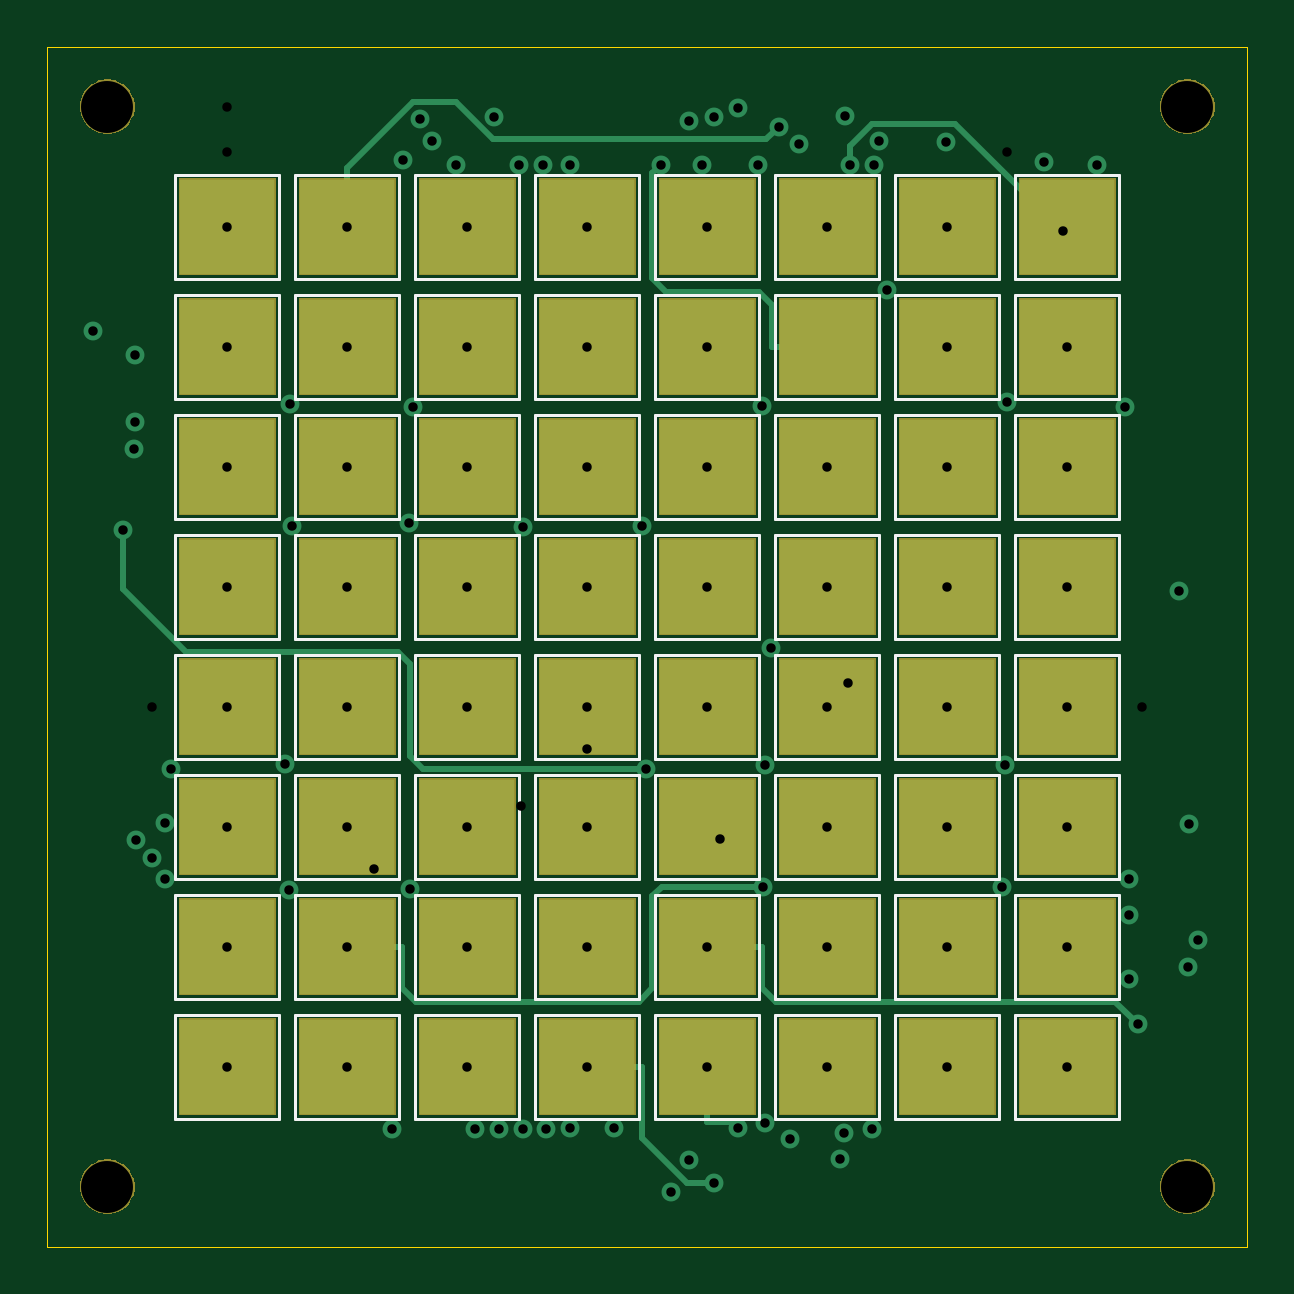
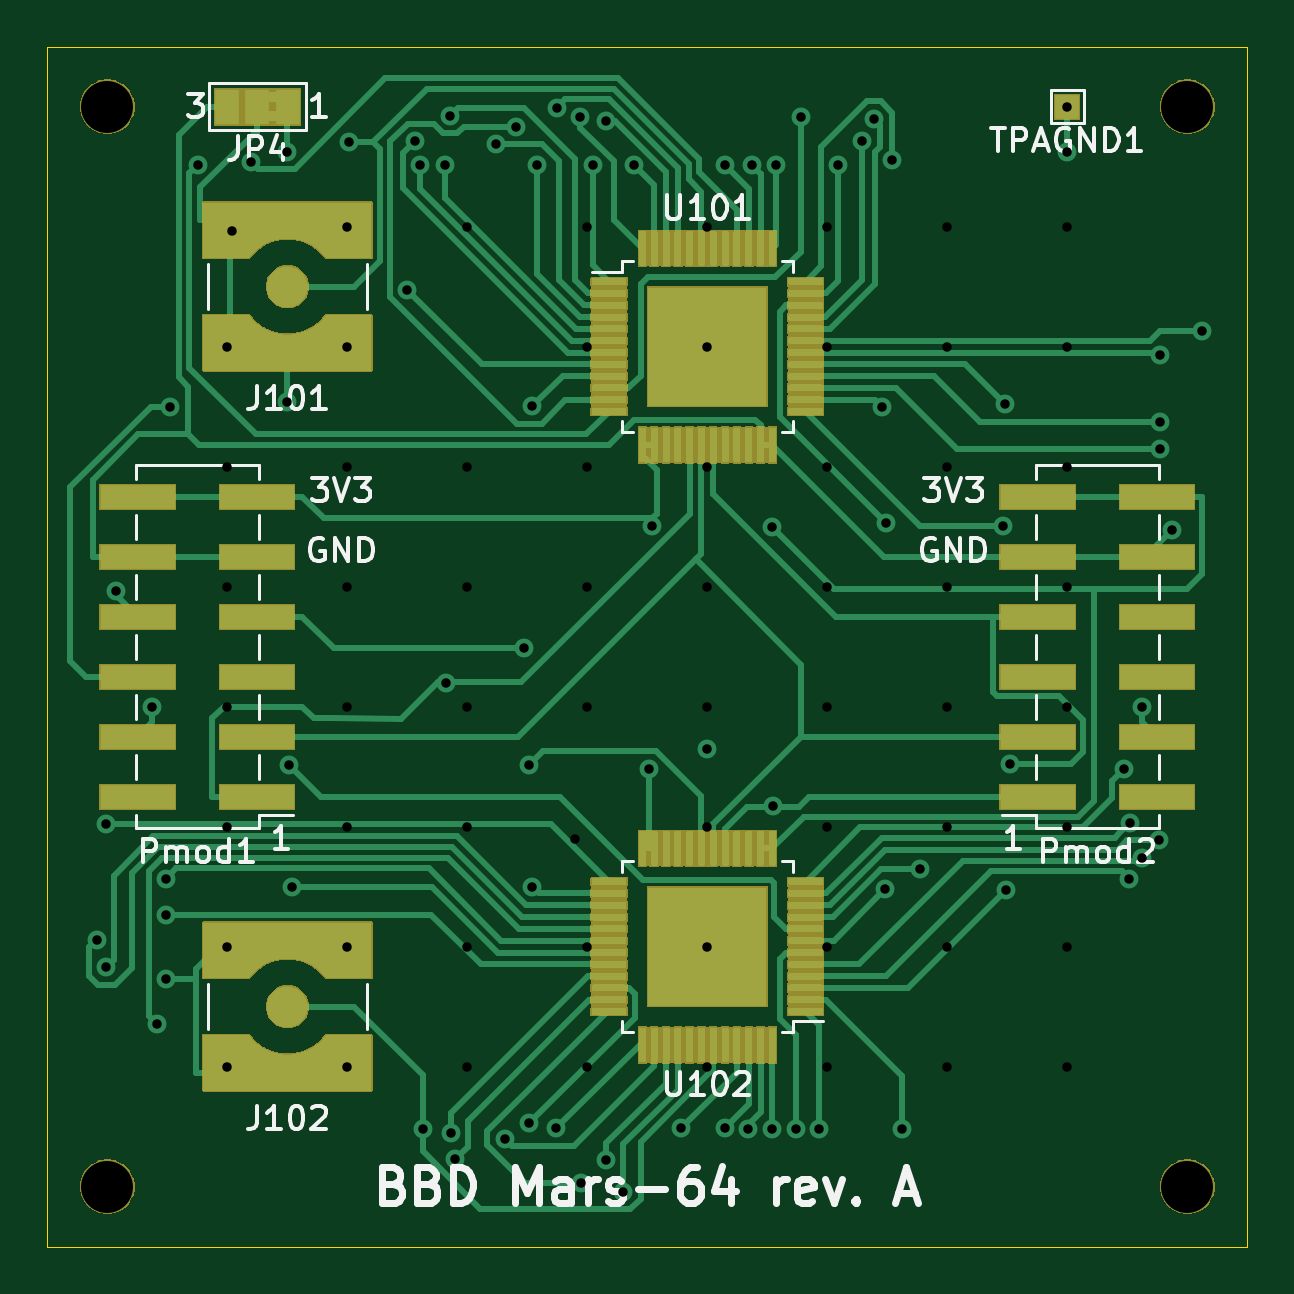
Circuit board: 16 layer files. Board 50.8 x 50.8 mm.
- bottom_copper: Mars-64-B_Cu.gbr (191947 bytes)
- bottom_mask: Mars-64-B_Mask.gbr (76469 bytes)
- paste: Mars-64-B_Paste.gbr (217549 bytes)
- bottom_silk: Mars-64-B_SilkS.gbr (20911 bytes)
- outline: Mars-64-Edge_Cuts.gbr (669 bytes)
- top_copper: Mars-64-F_Cu.gbr (7603 bytes)
- top_mask: Mars-64-F_Mask.gbr (12767 bytes)
- paste: Mars-64-F_Paste.gbr (486 bytes)
- top_silk: Mars-64-F_SilkS.gbr (12799 bytes)
- inner_copper: Mars-64-In1_Cu.gbr (157993 bytes)
- inner_copper: Mars-64-In2_Cu.gbr (17146 bytes)
- drill: Mars-64-NPTH.drl (341 bytes)
- drill: Mars-64-PTH.drl (1480 bytes)
- drill: Mars-64-front-in2.drl (1150 bytes)
- drill: Mars-64-in1-back.drl (373 bytes)
- drill: Mars-64-in2-back.drl (333 bytes)

=== bottom_copper: Mars-64-B_Cu.gbr (191947 bytes, source omitted) ===
=== bottom_mask: Mars-64-B_Mask.gbr (76469 bytes, source omitted) ===
=== paste: Mars-64-B_Paste.gbr (217549 bytes, source omitted) ===
=== bottom_silk: Mars-64-B_SilkS.gbr (20911 bytes, source omitted) ===
=== outline: Mars-64-Edge_Cuts.gbr ===
G04 #@! TF.GenerationSoftware,KiCad,Pcbnew,(5.1.5)-3*
G04 #@! TF.CreationDate,2020-02-10T18:10:01+01:00*
G04 #@! TF.ProjectId,Mars-64,4d617273-2d36-4342-9e6b-696361645f70,A*
G04 #@! TF.SameCoordinates,Original*
G04 #@! TF.FileFunction,Profile,NP*
%FSLAX46Y46*%
G04 Gerber Fmt 4.6, Leading zero omitted, Abs format (unit mm)*
G04 Created by KiCad (PCBNEW (5.1.5)-3) date 2020-02-10 18:10:01*
%MOMM*%
%LPD*%
G04 APERTURE LIST*
%ADD10C,0.050000*%
G04 APERTURE END LIST*
D10*
X35560000Y-30480000D02*
X35560000Y-81280000D01*
X86360000Y-30480000D02*
X86360000Y-81280000D01*
X86360000Y-81280000D02*
X35560000Y-81280000D01*
X35560000Y-30480000D02*
X86360000Y-30480000D01*
M02*

=== top_copper: Mars-64-F_Cu.gbr (7603 bytes, source omitted) ===
=== top_mask: Mars-64-F_Mask.gbr (12767 bytes, source omitted) ===
=== paste: Mars-64-F_Paste.gbr ===
G04 #@! TF.GenerationSoftware,KiCad,Pcbnew,(5.1.5)-3*
G04 #@! TF.CreationDate,2020-02-10T18:10:01+01:00*
G04 #@! TF.ProjectId,Mars-64,4d617273-2d36-4342-9e6b-696361645f70,A*
G04 #@! TF.SameCoordinates,Original*
G04 #@! TF.FileFunction,Paste,Top*
G04 #@! TF.FilePolarity,Positive*
%FSLAX46Y46*%
G04 Gerber Fmt 4.6, Leading zero omitted, Abs format (unit mm)*
G04 Created by KiCad (PCBNEW (5.1.5)-3) date 2020-02-10 18:10:01*
%MOMM*%
%LPD*%
G04 APERTURE LIST*
G04 APERTURE END LIST*
M02*

=== top_silk: Mars-64-F_SilkS.gbr (12799 bytes, source omitted) ===
=== inner_copper: Mars-64-In1_Cu.gbr (157993 bytes, source omitted) ===
=== inner_copper: Mars-64-In2_Cu.gbr (17146 bytes, source omitted) ===
=== drill: Mars-64-NPTH.drl ===
M48
; DRILL file {KiCad (5.1.5)-3} date 2020-02-10 18:10:52
; FORMAT={-:-/ absolute / metric / decimal}
; #@! TF.CreationDate,2020-02-10T18:10:52+01:00
; #@! TF.GenerationSoftware,Kicad,Pcbnew,(5.1.5)-3
; #@! TF.FileFunction,NonPlated,1,4,NPTH
FMAT,2
METRIC
T1C2.200
%
G90
G05
T1
X38.1Y-78.74
X83.82Y-33.02
X83.82Y-78.74
X38.1Y-33.02
T0
M30

=== drill: Mars-64-PTH.drl ===
M48
; DRILL file {KiCad (5.1.5)-3} date 2020-02-10 18:10:52
; FORMAT={-:-/ absolute / metric / decimal}
; #@! TF.CreationDate,2020-02-10T18:10:52+01:00
; #@! TF.GenerationSoftware,Kicad,Pcbnew,(5.1.5)-3
; #@! TF.FileFunction,Plated,1,4,PTH
FMAT,2
METRIC
T1C0.400
%
G90
G05
T1
X37.487Y-42.501
X38.756Y-50.954
X39.241Y-47.502
X39.268Y-46.368
X39.275Y-43.527
X39.307Y-64.088
X40.006Y-64.814
X40.536Y-63.348
X40.553Y-65.711
X40.774Y-61.05
X45.618Y-60.845
X45.784Y-66.178
X45.812Y-45.628
X45.92Y-50.774
X50.166Y-76.291
X50.6Y-35.28
X50.866Y-50.663
X50.892Y-66.141
X51.019Y-45.726
X51.347Y-33.562
X51.857Y-34.467
X52.877Y-35.499
X53.681Y-76.288
X54.477Y-33.444
X54.682Y-76.288
X55.52Y-35.491
X55.682Y-76.315
X55.689Y-50.799
X56.52Y-35.498
X56.683Y-76.291
X57.683Y-76.266
X57.692Y-35.474
X59.526Y-76.272
X60.751Y-50.782
X60.882Y-61.063
X61.518Y-35.48
X61.977Y-78.948
X62.704Y-77.623
X62.72Y-33.637
X63.267Y-35.499
X63.792Y-78.586
X63.797Y-33.442
X64.806Y-33.082
X64.811Y-76.276
X65.626Y-35.499
X65.826Y-45.708
X65.84Y-66.04
X65.952Y-76.058
X65.957Y-60.877
X66.173Y-55.955
X66.525Y-33.863
X66.98Y-76.721
X67.388Y-34.588
X69.093Y-77.583
X69.289Y-76.471
X69.311Y-33.422
X69.526Y-35.481
X70.465Y-76.302
X70.566Y-35.485
X70.783Y-34.484
X71.116Y-40.764
X73.591Y-34.539
X75.989Y-66.04
X76.114Y-60.874
X76.2Y-45.508
X77.735Y-35.366
X80.005Y-35.489
X81.189Y-45.72
X81.344Y-67.24
X81.348Y-69.938
X81.351Y-65.7
X81.715Y-71.864
X83.447Y-53.506
X83.862Y-69.464
X83.882Y-63.376
X84.274Y-68.293
T0
M30

=== drill: Mars-64-front-in2.drl ===
M48
; DRILL file {KiCad (5.1.5)-3} date 2020-02-10 18:10:52
; FORMAT={-:-/ absolute / metric / decimal}
; #@! TF.CreationDate,2020-02-10T18:10:52+01:00
; #@! TF.GenerationSoftware,Kicad,Pcbnew,(5.1.5)-3
; #@! TF.FileFunction,Plated,1,3,Blind
FMAT,2
METRIC
T1C0.400
%
G90
G05
T1
X43.18Y-38.1
X43.18Y-43.18
X43.18Y-48.26
X43.18Y-53.34
X43.18Y-58.42
X43.18Y-63.5
X43.18Y-68.58
X43.18Y-73.66
X48.26Y-38.1
X48.26Y-43.18
X48.26Y-48.26
X48.26Y-53.34
X48.26Y-58.42
X48.26Y-63.5
X48.26Y-68.58
X48.26Y-73.66
X53.34Y-38.1
X53.34Y-43.18
X53.34Y-48.26
X53.34Y-53.34
X53.34Y-58.42
X53.34Y-63.5
X53.34Y-68.58
X53.34Y-73.66
X58.42Y-38.1
X58.42Y-43.18
X58.42Y-48.26
X58.42Y-53.34
X58.42Y-58.42
X58.42Y-63.5
X58.42Y-68.58
X58.42Y-73.66
X63.5Y-38.1
X63.5Y-43.18
X63.5Y-48.26
X63.5Y-53.34
X63.5Y-58.42
X63.5Y-68.58
X63.5Y-73.66
X64.031Y-64.006
X68.58Y-38.1
X68.58Y-48.26
X68.58Y-53.34
X68.58Y-58.42
X68.58Y-63.5
X68.58Y-68.58
X68.58Y-73.66
X73.66Y-38.1
X73.66Y-43.18
X73.66Y-48.26
X73.66Y-53.34
X73.66Y-58.42
X73.66Y-63.5
X73.66Y-68.58
X73.66Y-73.66
X78.545Y-38.295
X78.74Y-43.18
X78.74Y-48.26
X78.74Y-53.34
X78.74Y-58.42
X78.74Y-63.5
X78.74Y-68.58
X78.74Y-73.66
T0
M30

=== drill: Mars-64-in1-back.drl ===
M48
; DRILL file {KiCad (5.1.5)-3} date 2020-02-10 18:10:52
; FORMAT={-:-/ absolute / metric / decimal}
; #@! TF.CreationDate,2020-02-10T18:10:52+01:00
; #@! TF.GenerationSoftware,Kicad,Pcbnew,(5.1.5)-3
; #@! TF.FileFunction,Plated,2,4,Blind
FMAT,2
METRIC
T1C0.400
%
G90
G05
T1
X40.005Y-58.42
X43.18Y-33.02
X43.18Y-34.925
X58.42Y-60.198
X76.2Y-34.925
X81.915Y-58.42
T0
M30

=== drill: Mars-64-in2-back.drl ===
M48
; DRILL file {KiCad (5.1.5)-3} date 2020-02-10 18:10:52
; FORMAT={-:-/ absolute / metric / decimal}
; #@! TF.CreationDate,2020-02-10T18:10:52+01:00
; #@! TF.GenerationSoftware,Kicad,Pcbnew,(5.1.5)-3
; #@! TF.FileFunction,Plated,3,4,Blind
FMAT,2
METRIC
T1C0.400
%
G90
G05
T1
X49.403Y-65.278
X55.626Y-62.611
X69.469Y-57.404
T0
M30

